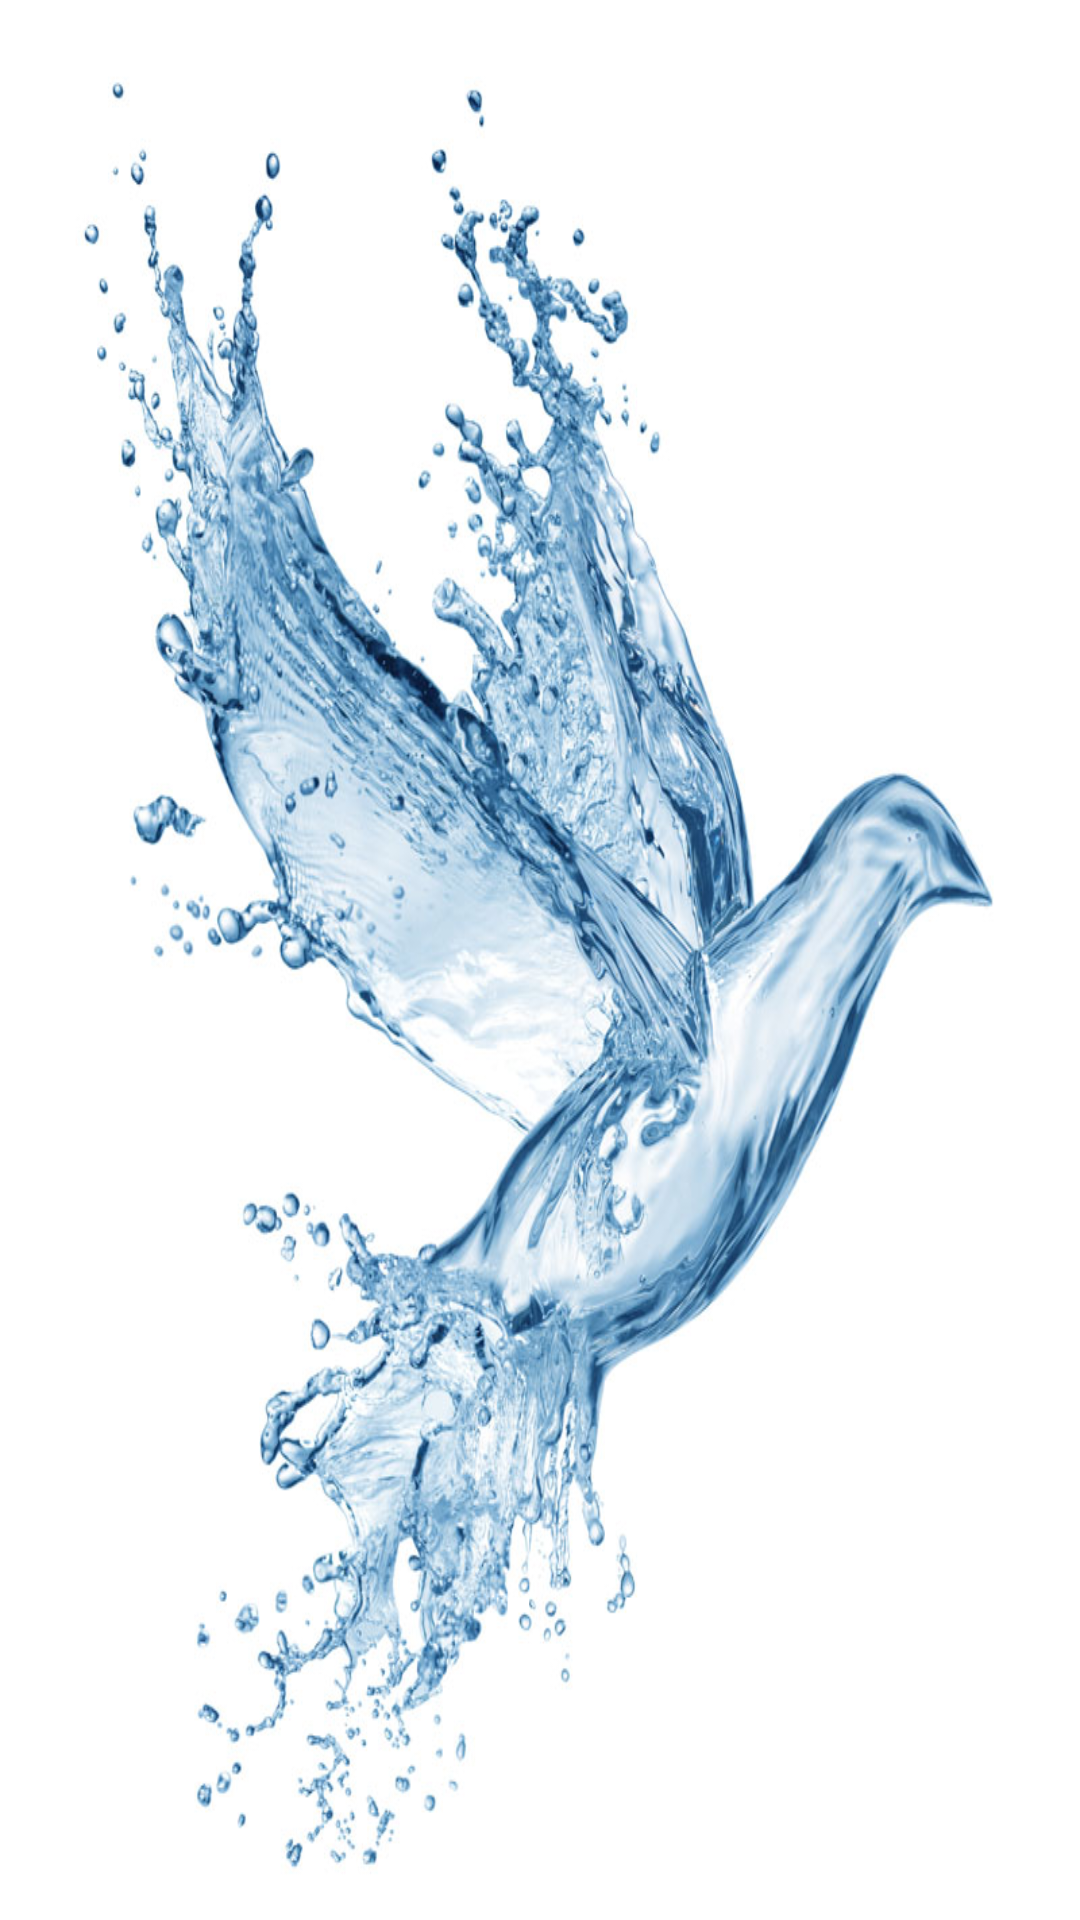

Layout XML and referenced resources for this Android screen:
<!-- AndroidManifest.xml: activity theme ThemeFullScreen -->
<!-- res/layout/activity_lanuch.xml -->
<?xml version="1.0" encoding="utf-8"?>
<RelativeLayout xmlns:android="http://schemas.android.com/apk/res/android"
    android:layout_width="match_parent"
    android:layout_height="match_parent">
    <ImageView
    android:id="@+id/activity_load"
    android:layout_width="match_parent"
    android:layout_height="match_parent"
    android:background="@mipmap/lanuch">
</ImageView>
</RelativeLayout>
<!-- resources referenced by this layout -->
<resources>
  <!-- mipmap lanuch: jpg bitmap (mipmap-mdpi, 131320 bytes) -->
  <style name="ThemeFullScreen" parent="AppTheme">
         <item name="android:windowFullscreen">true</item>
      </style>
  <style name="AppTheme" parent="Theme.AppCompat">
          
          <item name="colorPrimary">@color/darkblue</item>
          <item name="colorPrimaryDark">@color/darkblue</item>
          <item name="colorAccent">@color/colorAccent</item>
          <item name="windowActionBar">false</item>
          <item name="windowNoTitle">true</item>
      </style>
  <color name="darkblue">#0080ff</color>
  <color name="colorAccent">#0080ff</color>
</resources>
